Image classification data set "xray_project" (fenshui888/xray_project on GitHub). Class labels (3): bacterial pneumonia, normal, viral pneumonia.

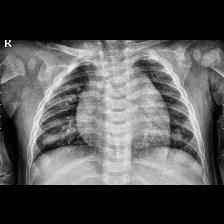
Label: bacterial pneumonia

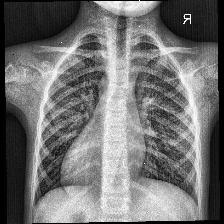
Label: normal

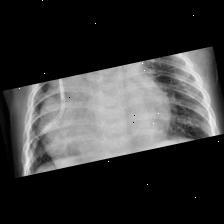
Label: viral pneumonia

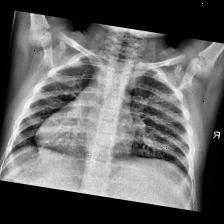
Label: normal

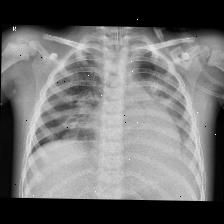
Label: viral pneumonia

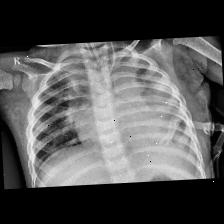
Label: bacterial pneumonia
